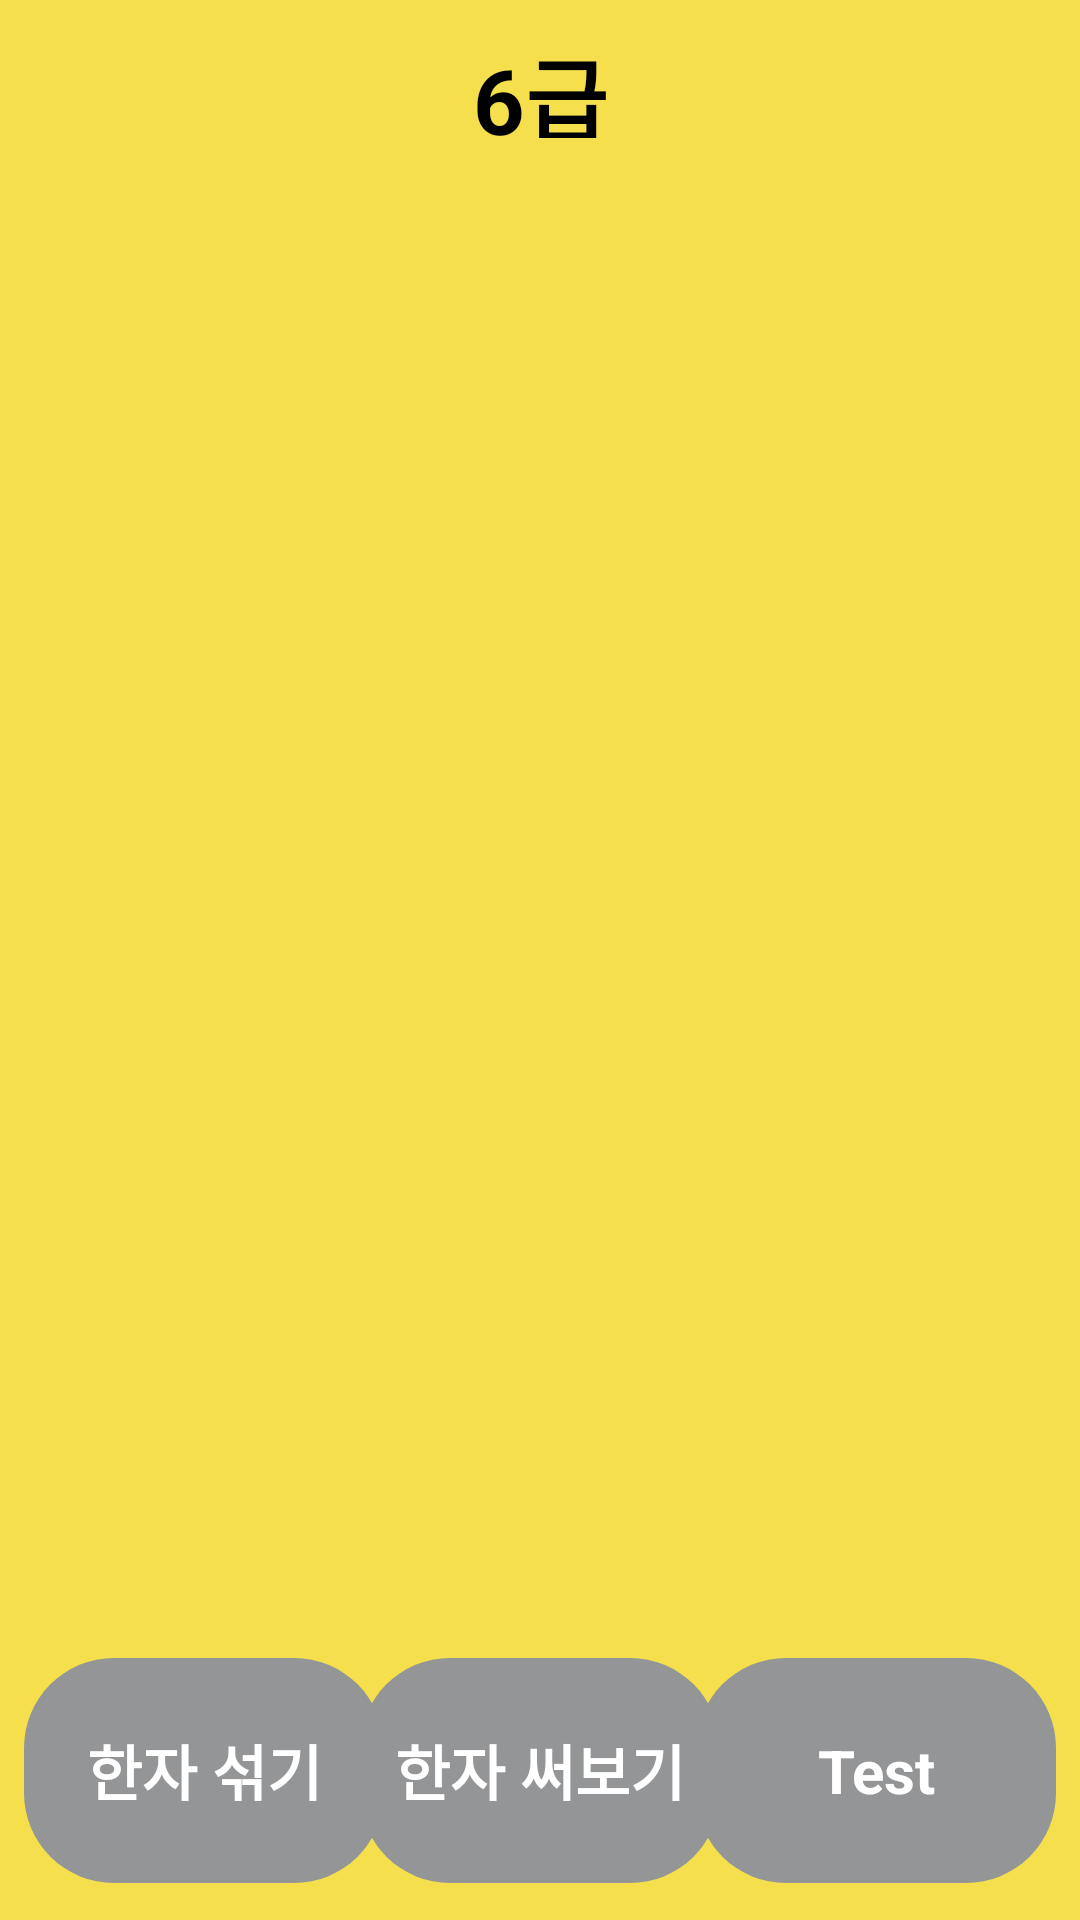

This screen was rendered from an Android layout file. Write that file and the resources it references.
<!-- AndroidManifest.xml: application theme Theme.Chinesecharacters -->
<!-- res/layout/activity_inside11.xml -->
<?xml version="1.0" encoding="utf-8"?>
<androidx.constraintlayout.widget.ConstraintLayout
    xmlns:android="http://schemas.android.com/apk/res/android"
    xmlns:app="http://schemas.android.com/apk/res-auto"
    xmlns:tools="http://schemas.android.com/tools"
    android:layout_width="match_parent"
    android:background="@color/MainColor"
    android:layout_height="match_parent"
    tools:context=".inside.InsideActivity11">

    <androidx.constraintlayout.widget.ConstraintLayout
        android:id="@+id/menuBar"
        app:layout_constraintTop_toTopOf="parent"
        app:layout_constraintStart_toStartOf="parent"
        app:layout_constraintEnd_toEndOf="parent"
        android:layout_width="match_parent"
        android:orientation="horizontal"
        android:background="@color/MainColor"
        android:layout_height="?attr/actionBarSize">

        <ImageView
            android:id="@+id/backBtn"
            app:layout_constraintStart_toStartOf="parent"
            android:layout_width="50dp"
            android:src="@drawable/ic_baseline_arrow_back_24"
            android:layout_height="match_parent"/>

        <TextView
            app:layout_constraintStart_toStartOf="parent"
            app:layout_constraintEnd_toEndOf="parent"
            android:textSize="30sp"
            android:padding="10dp"
            android:textStyle="bold"
            android:textColor="@color/black"
            android:layout_width="wrap_content"
            android:text="6급"
            android:layout_height="match_parent"/>

    </androidx.constraintlayout.widget.ConstraintLayout>



    <androidx.recyclerview.widget.RecyclerView
        android:layout_marginTop="10dp"
        android:layout_marginBottom="10dp"
        android:id="@+id/characterRV"
        app:layout_constraintTop_toBottomOf="@id/menuBar"
        app:layout_constraintStart_toStartOf="parent"
        app:layout_constraintEnd_toEndOf="parent"
        app:layout_constraintBottom_toTopOf="@id/layout1"
        android:layout_width="0dp"
        android:layout_height="0dp"/>

    <androidx.constraintlayout.widget.ConstraintLayout
        android:id="@+id/layout1"
        app:layout_constraintBottom_toBottomOf="parent"
        android:layout_width="match_parent"
        android:layout_height="100dp"
        android:orientation="horizontal">



            <TextView
                android:id="@+id/member1"
                android:layout_width="120dp"
                android:text="한자 섞기"
                android:textSize="20sp"
                android:textStyle="bold"
                android:layout_margin="8dp"
                app:layout_constraintTop_toTopOf="parent"
                app:layout_constraintBottom_toBottomOf="parent"
                app:layout_constraintStart_toStartOf="parent"
                android:background="@drawable/item_shape"
                android:textColor="@color/white"
                android:gravity="center"
                android:layout_height="75dp"/>





            <TextView
                android:id="@+id/member2"
                android:layout_width="120dp"
                app:layout_constraintStart_toStartOf="parent"
                app:layout_constraintEnd_toEndOf="parent"
                app:layout_constraintTop_toTopOf="parent"
                app:layout_constraintBottom_toBottomOf="parent"
                android:layout_margin="8dp"
                android:text="한자 써보기"
                android:textSize="20sp"
                android:textStyle="bold"
                android:background="@drawable/item_shape"
                android:textColor="@color/white"
                android:gravity="center"
                android:layout_height="75dp"/>





            <TextView
                android:id="@+id/member3"
                app:layout_constraintEnd_toEndOf="parent"
                app:layout_constraintTop_toTopOf="parent"
                app:layout_constraintBottom_toBottomOf="parent"
                android:layout_margin="8dp"
                android:layout_width="120dp"
                android:text="Test"
                android:textSize="20sp"
                android:textStyle="bold"
                android:background="@drawable/item_shape"
                android:textColor="@color/white"
                android:gravity="center"
                android:layout_height="75dp"/>




    </androidx.constraintlayout.widget.ConstraintLayout>


</androidx.constraintlayout.widget.ConstraintLayout>
<!-- resources referenced by this layout -->
<resources>
  <color name="MainColor">#f5df4d</color>
  <color name="black">#FF000000</color>
  <color name="white">#FFFFFFFF</color>
  <!-- drawable item_shape (drawable) -->
  <?xml version="1.0" encoding="utf-8"?>
  <shape xmlns:android="http://schemas.android.com/apk/res/android"
  android:shape="rectangle"
  android:padding = "10dp">
  <solid android:color="@color/MainColor2"></solid>
  
  <corners
      android:radius="30dp"/>
  
  
  
  
  
  </shape>
  <style name="Theme.Chinesecharacters" parent="Theme.MaterialComponents.Light.NoActionBar">
          
          <item name="colorPrimary">@color/purple_500</item>
          <item name="colorPrimaryVariant">@color/MainColor</item>
          <item name="colorOnPrimary">@color/white</item>
          
          <item name="colorSecondary">@color/teal_200</item>
          <item name="colorSecondaryVariant">@color/teal_700</item>
          <item name="colorOnSecondary">@color/black</item>
          
          <item name="android:statusBarColor" tools:targetApi="l">?attr/colorPrimaryVariant</item>
          <item name="android:windowLightStatusBar">true</item>
          
          <item name="colorAccent">@color/MainColor</item>
  
      </style>
  <color name="MainColor2">#939597</color>
  <color name="purple_500">#FF6200EE</color>
  <color name="teal_200">#FF03DAC5</color>
  <color name="teal_700">#FF018786</color>
</resources>
